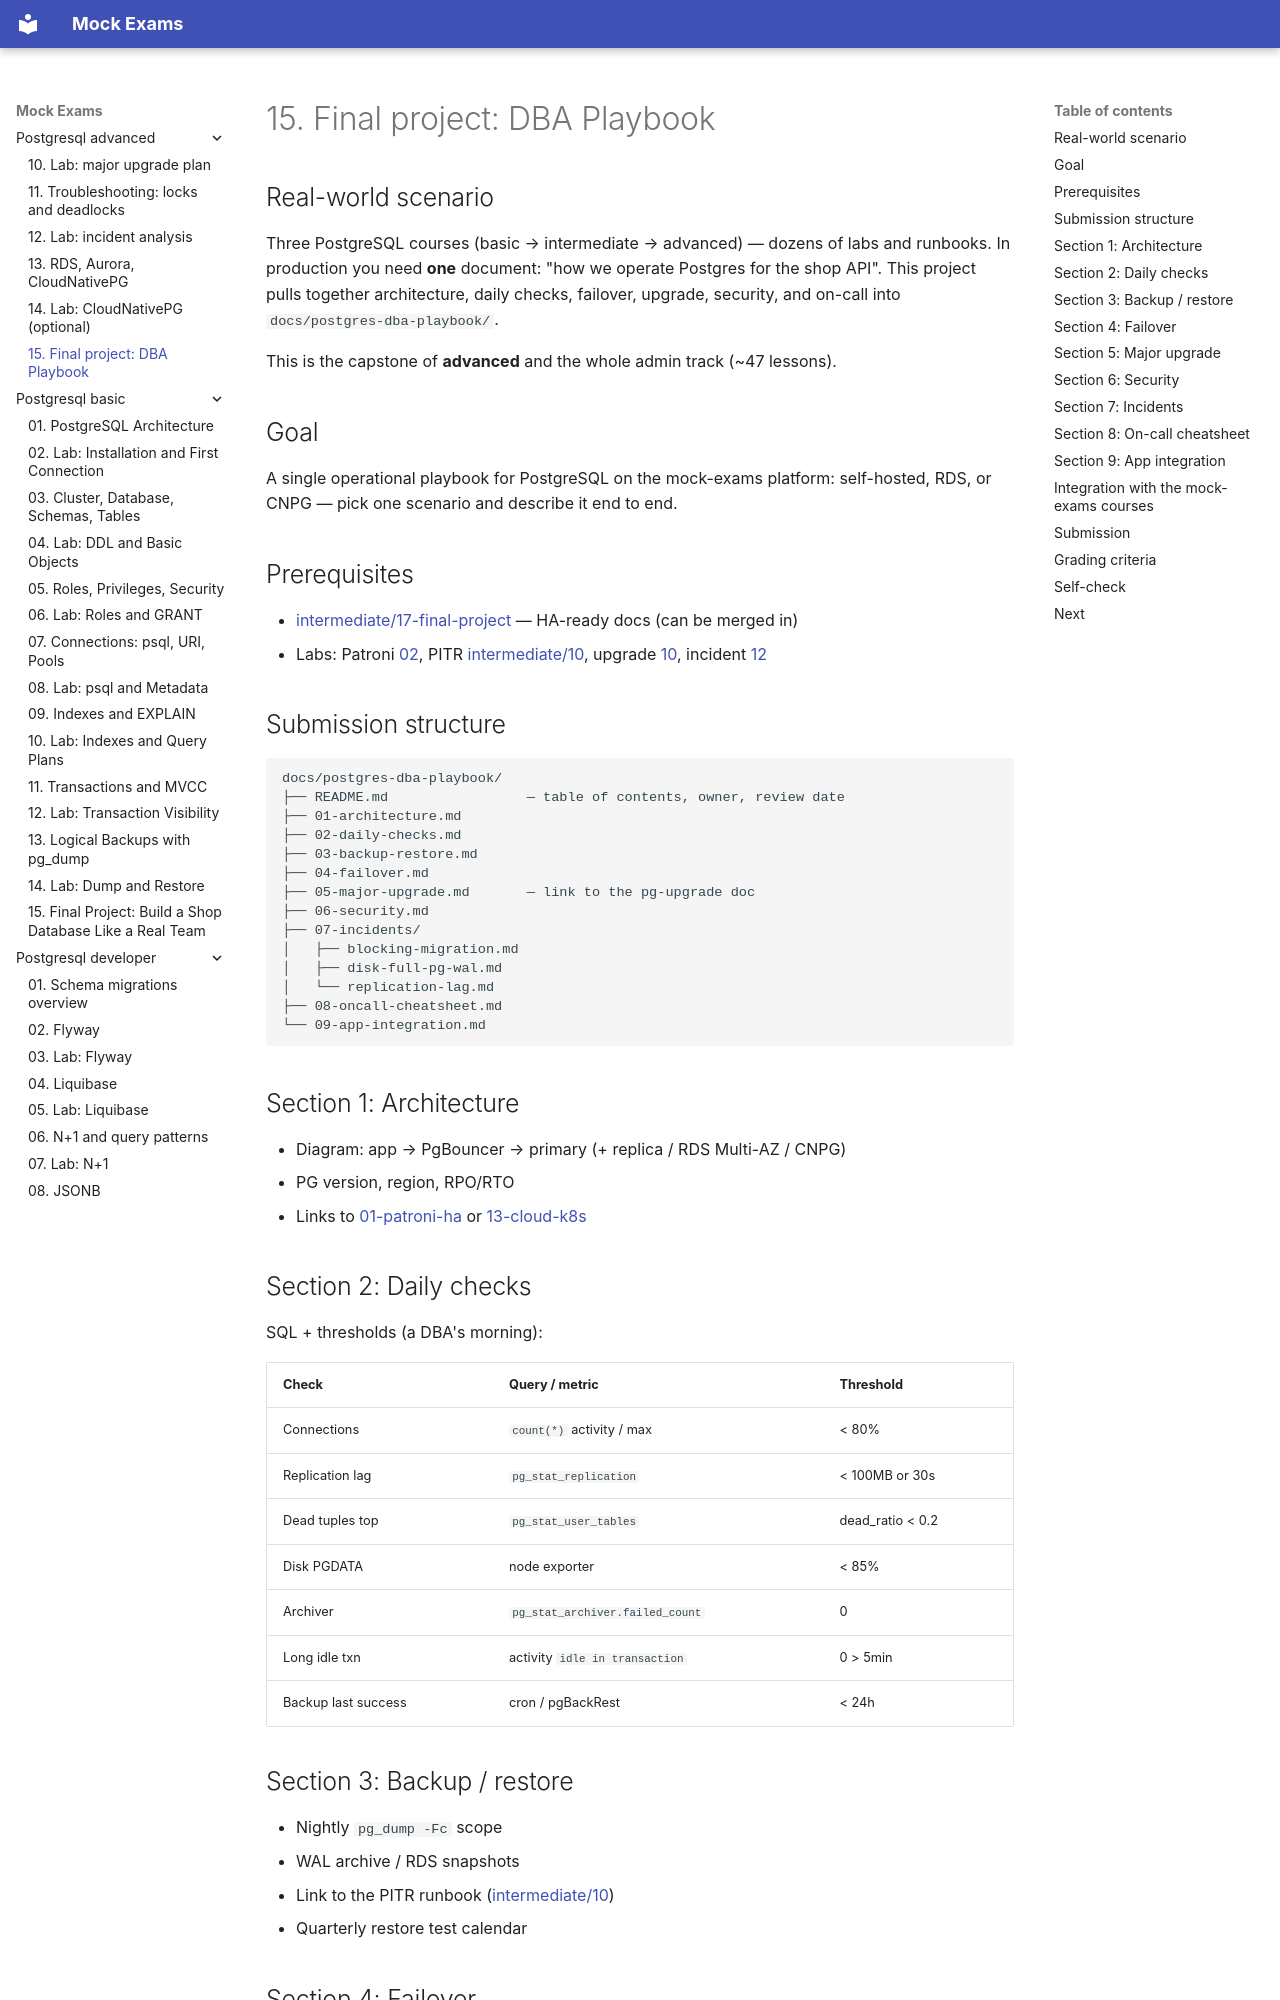

repository: FedorArbuzov/mock-exams · page: postgresql-advanced/15-final-project/index.html · generator: mkdocs

# 15. Final project: DBA Playbook

## Real-world scenario

Three PostgreSQL courses (basic → intermediate → advanced) — dozens of labs and runbooks. In production you need **one** document: "how we operate Postgres for the shop API". This project pulls together architecture, daily checks, failover, upgrade, security, and on-call into `docs/postgres-dba-playbook/`.

This is the capstone of **advanced** and the whole admin track (~47 lessons).

## Goal

A single operational playbook for PostgreSQL on the mock-exams platform: self-hosted, RDS, or CNPG — pick one scenario and describe it end to end.

## Prerequisites

- [intermediate/17-final-project](../postgresql-intermediate/17-final-project.md) — HA-ready docs (can be merged in)
- Labs: Patroni [02](02-lab-patroni.md), PITR [intermediate/10](../postgresql-intermediate/10-lab-pitr.md), upgrade [10](10-lab-upgrade.md), incident [12](12-lab-troubleshooting.md)

## Submission structure

```text
docs/postgres-dba-playbook/
├── README.md                 — table of contents, owner, review date
├── 01-architecture.md
├── 02-daily-checks.md
├── 03-backup-restore.md
├── 04-failover.md
├── 05-major-upgrade.md       — link to the pg-upgrade doc
├── 06-security.md
├── 07-incidents/
│   ├── blocking-migration.md
│   ├── disk-full-pg-wal.md
│   └── replication-lag.md
├── 08-oncall-cheatsheet.md
└── 09-app-integration.md
```

## Section 1: Architecture

- Diagram: app → PgBouncer → primary (+ replica / RDS Multi-AZ / CNPG)
- PG version, region, RPO/RTO
- Links to [01-patroni-ha](01-patroni-ha.md) or [13-cloud-k8s](13-cloud-k8s.md)

## Section 2: Daily checks

SQL + thresholds (a DBA's morning):

| Check | Query / metric | Threshold |
|----------|------------------|-------|
| Connections | `count(*)` activity / max | < 80% |
| Replication lag | `pg_stat_replication` | < 100MB or 30s |
| Dead tuples top | `pg_stat_user_tables` | dead_ratio < 0.2 |
| Disk PGDATA | node exporter | < 85% |
| Archiver | `pg_stat_archiver.failed_count` | 0 |
| Long idle txn | activity `idle in transaction` | 0 > 5min |
| Backup last success | cron / pgBackRest | < 24h |
